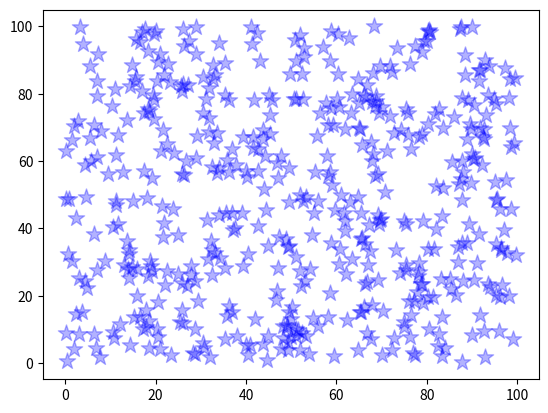

The matplotlib source for this figure:
import numpy as np
import matplotlib.pyplot as plt

# generate data using numpy
# create 500 data between 0 and 1 then multiply by 100
x_data = np.random.random(500) * 100
y_data = np.random.random(500) * 100

# print x_data on terminal
print(x_data)

# create a scatter plot
# c is for color, marker is for shape of the scatter, alpha is for transparency
plt.scatter(x_data, y_data, c="#00f", marker="*", alpha=0.3, s=150)

# show the graph
plt.show()

